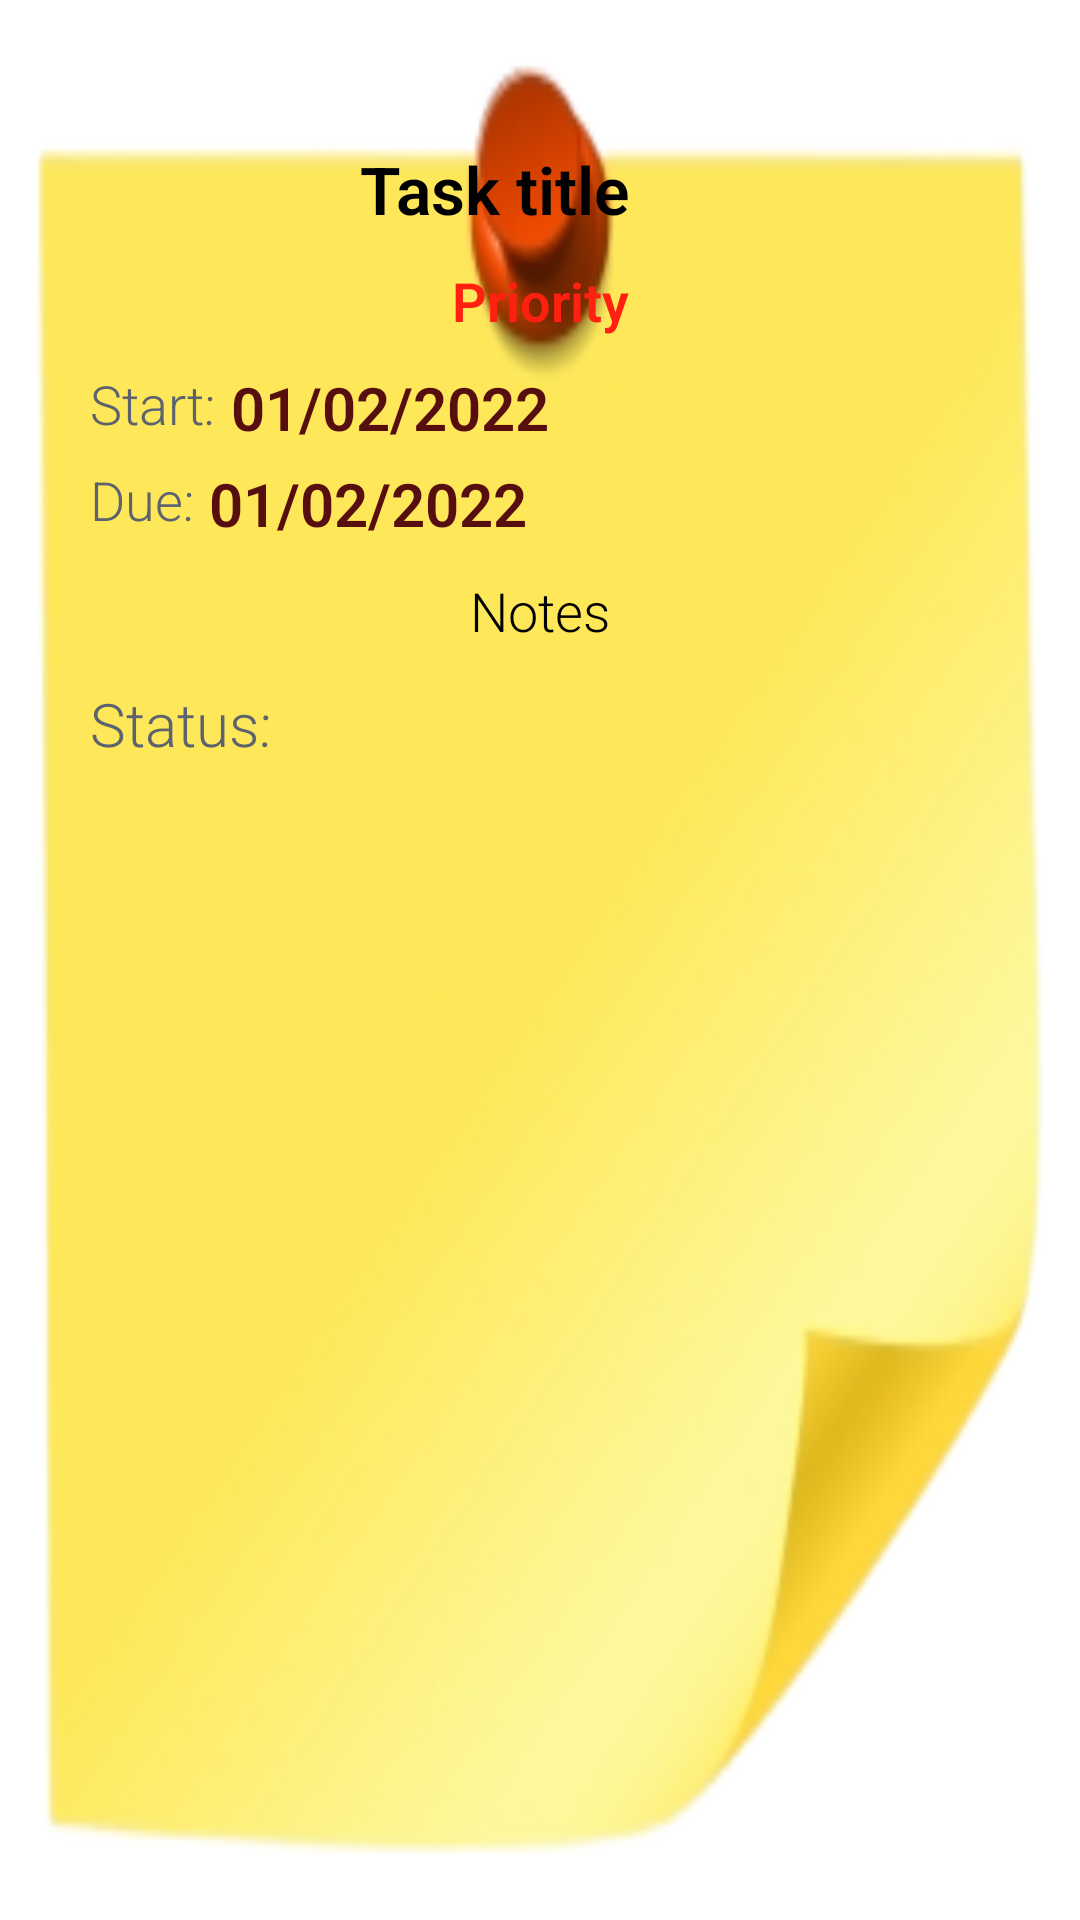

Produce the Android XML layout that renders to this screen, including the resource entries it uses.
<!-- AndroidManifest.xml: application theme Theme.Team -->
<!-- res/layout/task_list_item.xml -->
<?xml version="1.0" encoding="utf-8"?>
<LinearLayout xmlns:android="http://schemas.android.com/apk/res/android"
    android:layout_width="match_parent"
    android:layout_height="wrap_content"
    xmlns:app="http://schemas.android.com/apk/res-auto"
    android:orientation="horizontal"
    android:padding="10dp"
    android:layout_margin="10dp"
    android:background="@drawable/notepad"
    android:id="@+id/task_item">

    <LinearLayout
        android:layout_width="match_parent"
        android:layout_height="wrap_content"
        android:orientation="vertical"
        android:padding="20dp">

        <LinearLayout
            android:layout_width="match_parent"
            android:layout_height="wrap_content"
            android:layout_marginTop="18dp"
            android:orientation="horizontal">

            <TextView
                android:id="@+id/title"
                android:layout_width="match_parent"
                android:layout_height="match_parent"
                android:layout_weight="1"
                android:gravity="center"
                android:maxLines="1"
                android:text="@string/task_title"
                android:textColor="@color/black"
                android:textSize="22sp"
                android:textStyle="bold" />

            <ImageView
                android:id="@+id/edit"
                android:layout_width="30dp"
                android:layout_height="30dp"
                android:src="@drawable/edit">
            </ImageView>
        </LinearLayout>

        <LinearLayout
            android:layout_width="match_parent"
            android:layout_height="wrap_content"
            android:layout_marginTop="10dp"
            android:orientation="horizontal">

            <TextView
                android:id="@+id/priority"
                android:layout_width="match_parent"
                android:layout_height="wrap_content"
                android:gravity="center"
                android:text="@string/priority"
                android:textColor="@color/red"
                android:textSize="18sp"
                android:textStyle="bold" />
        </LinearLayout>

        <LinearLayout
            android:layout_width="match_parent"
            android:layout_height="wrap_content"
            android:id="@+id/date"
            android:layout_marginTop="10dp"
            android:orientation="vertical">
            <LinearLayout
                android:layout_width="match_parent"
                android:layout_height="wrap_content"
                android:orientation="horizontal">
                <TextView
                    android:id="@+id/start_text"
                    android:layout_width="wrap_content"
                    android:layout_height="match_parent"
                    android:text="@string/start"
                    android:textColor="@color/gray"
                    android:textSize="18sp" />

                <TextView
                    android:id="@+id/start"
                    android:layout_width="wrap_content"
                    android:layout_height="match_parent"
                    android:paddingStart="5dp"
                    android:text="01/02/2022"
                    android:textColor="#570E0E"
                    android:textSize="20sp"
                    android:textStyle="bold" />
            </LinearLayout>
<LinearLayout
    android:layout_width="match_parent"
    android:layout_height="wrap_content"
    android:layout_marginTop="5dp"
    android:orientation="horizontal">
    <TextView
        android:id="@+id/due_text"
        android:layout_width="wrap_content"
        android:layout_height="match_parent"
        android:text="@string/due"
        android:textColor="@color/gray"
        android:textSize="18sp" />

    <TextView
        android:id="@+id/due"
        android:layout_width="wrap_content"
        android:layout_height="match_parent"
        android:paddingStart="5dp"
        android:text="01/02/2022"
        android:textColor="#570E0E"
        android:textSize="20sp"
        android:textStyle="bold" />
</LinearLayout>
        </LinearLayout>

        <LinearLayout
            android:layout_width="match_parent"
            android:layout_height="wrap_content"
            android:layout_marginTop="10dp"
            android:orientation="horizontal">

            <TextView
                android:id="@+id/notes"
                android:layout_width="match_parent"
                android:layout_height="wrap_content"
                android:layout_weight="1"
                android:gravity="center"
                android:text="@string/notes"
                android:textColor="@color/black"
                android:textSize="18sp" />
        </LinearLayout>

        <LinearLayout
            android:layout_width="match_parent"
            android:layout_height="wrap_content"
            android:layout_marginTop="10dp"
            android:orientation="horizontal">

            <TextView
                android:id="@+id/status_text"
                android:layout_width="wrap_content"
                android:layout_height="wrap_content"
                android:gravity="start"
                android:text="@string/status"
                android:textColor="@color/gray"
                android:textSize="20sp" />

            <TextView
                android:id="@+id/status"
                android:layout_width="match_parent"
                android:layout_height="wrap_content"
                android:paddingStart="7dp"
                android:textColor="#F44336"
                android:textSize="22sp"
                android:textStyle="bold" />
        </LinearLayout>

    </LinearLayout>

</LinearLayout>
<!-- resources referenced by this layout -->
<resources>
  <color name="black">#FF000000</color>
  <color name="gray">#5c636e</color>
  <color name="red">#FF2010</color>
  <!-- drawable notepad: png bitmap (drawable, 34751 bytes) -->
  <string name="due">Due:</string>
  <string name="notes">Notes</string>
  <string name="priority">Priority</string>
  <string name="start">Start:</string>
  <string name="status">Status:</string>
  <string name="task_title">Task title</string>
  <style name="Theme.Team" parent="Theme.MaterialComponents.Light.DarkActionBar">
          
          <item name="colorPrimary">@color/purple_500</item>
          <item name="colorPrimaryVariant">@color/purple_700</item>
          <item name="colorOnPrimary">@color/white</item>
          
          <item name="colorSecondary">@color/teal_200</item>
          <item name="colorSecondaryVariant">@color/teal_700</item>
          <item name="colorOnSecondary">@color/black</item>
          
          <item name="android:statusBarColor" tools:targetApi="l">?attr/colorPrimaryVariant</item>
          
          <item name="android:textViewStyle">@style/RobotoTextViewStyle</item>
          <item name="android:buttonStyle">@style/RobotoButtonStyle</item>
      </style>
  <color name="purple_500">#0099ff</color>
  <color name="purple_700">#0099ff</color>
  <color name="white">#FFFFFFFF</color>
  <color name="teal_200">#FF03DAC5</color>
  <color name="teal_700">#FF018786</color>
  <style name="RobotoTextViewStyle" parent="android:Widget.TextView">
          <item name="android:fontFamily">sans-serif-light</item>
      </style>
  <style name="RobotoButtonStyle" parent="android:Widget.Holo.Button">
          <item name="android:fontFamily">sans-serif-light</item>
      </style>
</resources>
